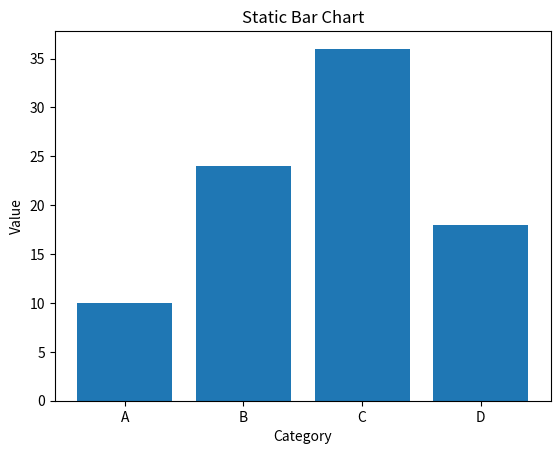

Write Python code to recreate this figure.
import numpy as np
import matplotlib.pyplot as plt
from matplotlib.animation import FuncAnimation

x = ['A', 'B', 'C', 'D']
y = [10, 24, 36, 18]

plt.bar(x, y)
plt.title("Static Bar Chart")
plt.xlabel("Category")
plt.ylabel("Value")
plt.show()
